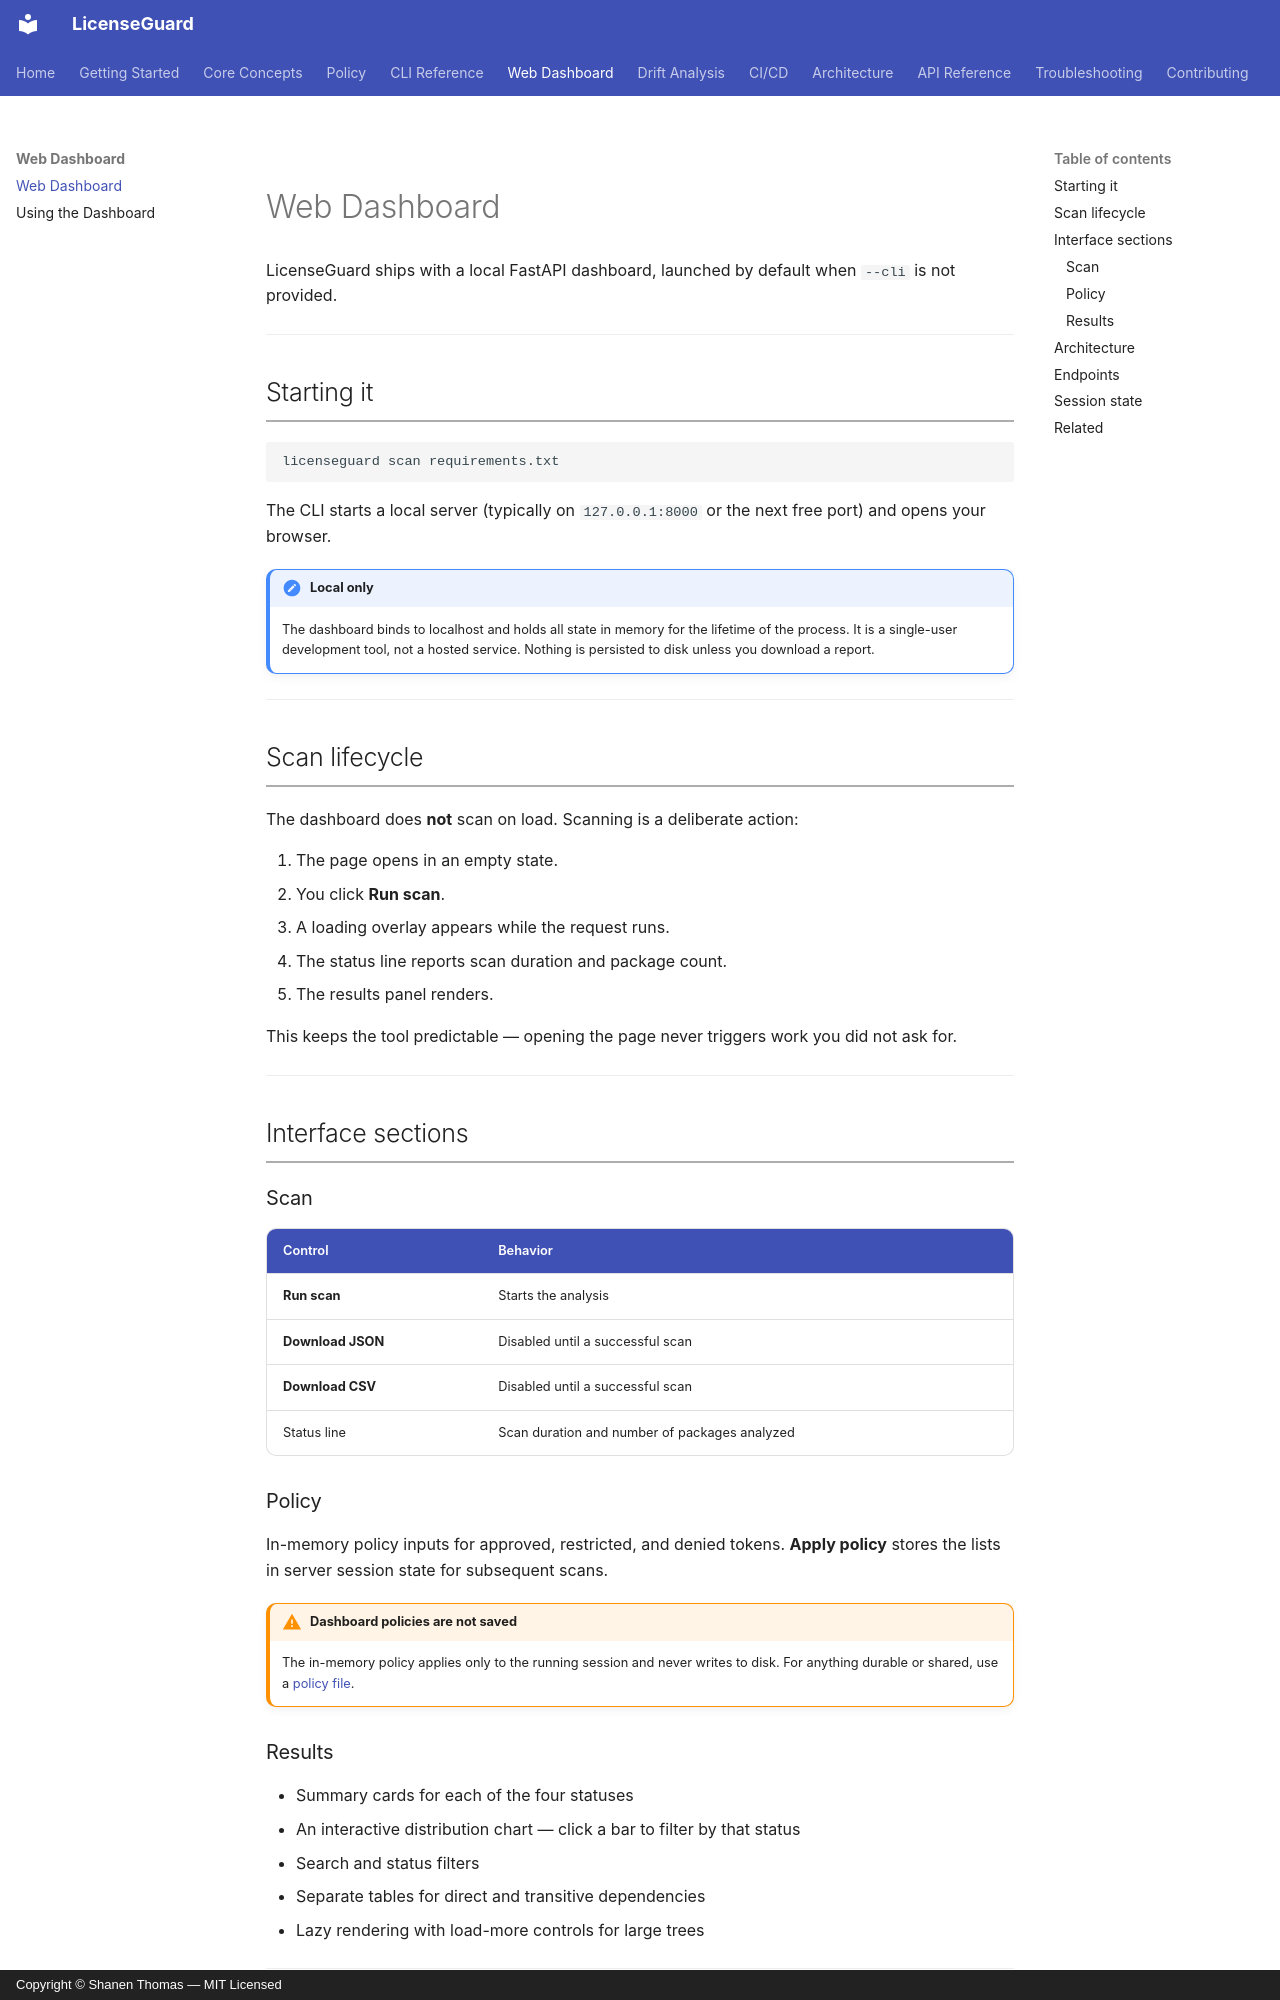

repository: shanen28/license-guard · page: dashboard/overview/index.html · generator: mkdocs · copyright: Copyright © Shanen Thomas — MIT Licensed

# Web Dashboard

LicenseGuard ships with a local FastAPI dashboard, launched by default when `--cli` is not provided.

---

## Starting it

```bash
licenseguard scan requirements.txt
```

The CLI starts a local server (typically on `127.0.0.1:8000` or the next free port) and opens your browser.

!!! note "Local only"
    The dashboard binds to localhost and holds all state in memory for the lifetime of the process. It is a single-user development tool, not a hosted service. Nothing is persisted to disk unless you download a report.

---

## Scan lifecycle

The dashboard does **not** scan on load. Scanning is a deliberate action:

1. The page opens in an empty state.
2. You click **Run scan**.
3. A loading overlay appears while the request runs.
4. The status line reports scan duration and package count.
5. The results panel renders.

This keeps the tool predictable — opening the page never triggers work you did not ask for.

---

## Interface sections

### Scan

| Control | Behavior |
|---|---|
| **Run scan** | Starts the analysis |
| **Download JSON** | Disabled until a successful scan |
| **Download CSV** | Disabled until a successful scan |
| Status line | Scan duration and number of packages analyzed |

### Policy

In-memory policy inputs for approved, restricted, and denied tokens. **Apply policy** stores the lists in server session state for subsequent scans.

!!! warning "Dashboard policies are not saved"
    The in-memory policy applies only to the running session and never writes to disk. For anything durable or shared, use a [policy file](../policy/policy-file.md).

### Results

- Summary cards for each of the four statuses
- An interactive distribution chart — click a bar to filter by that status
- Search and status filters
- Separate tables for direct and transitive dependencies
- Lazy rendering with load-more controls for large trees

---
